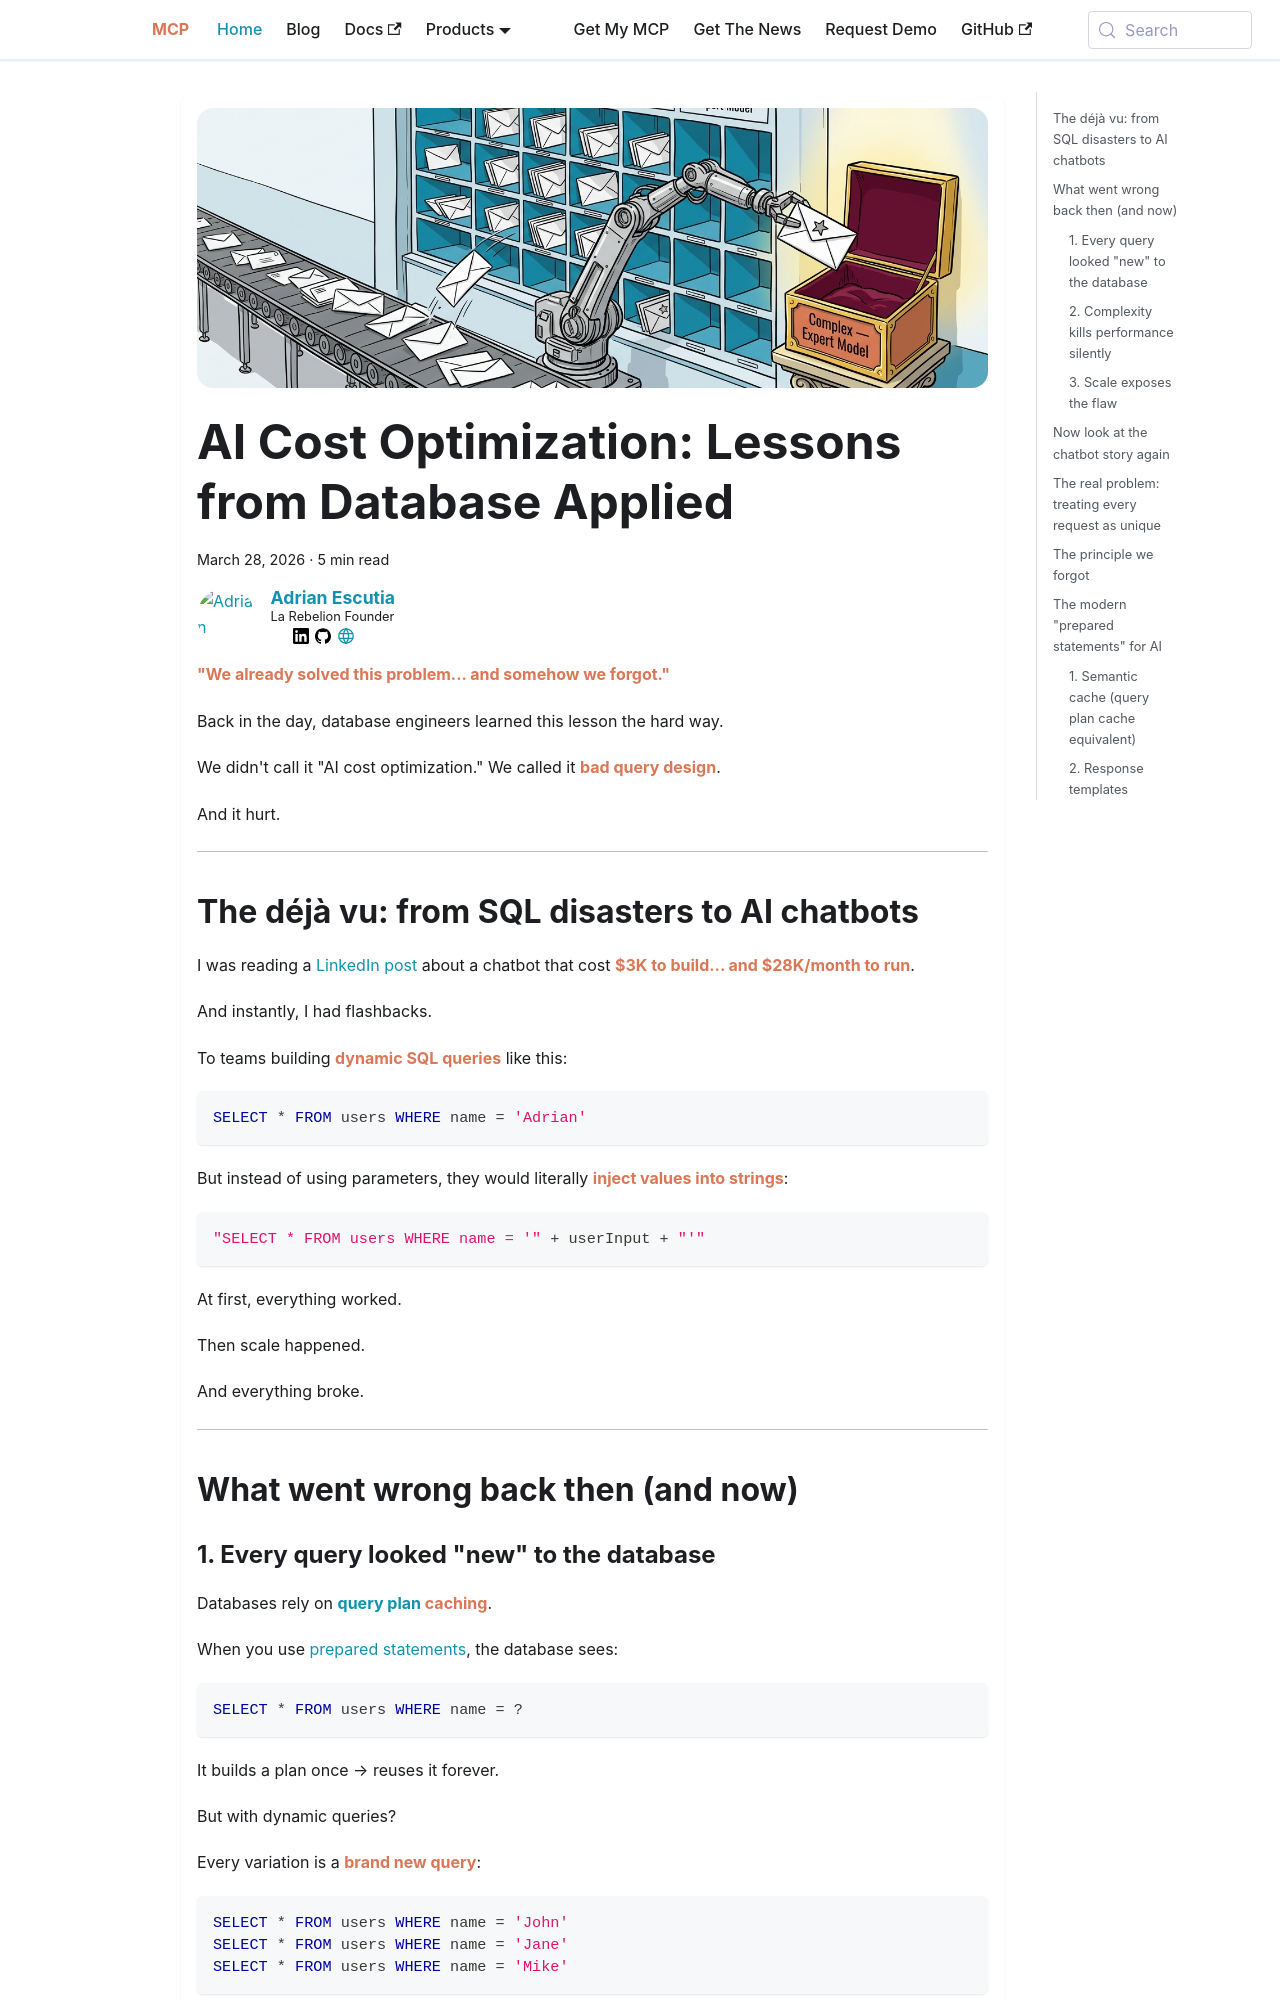

repository: la-rebelion/mcp-website · page: cost-optimization/lessons-from-database-applied-to-ai.html · generator: docusaurus

---
title: "AI Cost Optimization: Lessons from Database Applied"
description: "Discover how AI cost optimization strategies from database management can be applied to your AI projects. Learn about query optimization, indexing, and resource management to reduce costs while maintaining performance."
authors: ["adrian"]
tags: ["cost-optimization", "agentic-ai", "mcp-at-scale", "architecture"]
keywords: ["AI cost optimization", "database optimization", "query design", "semantic caching", "model routing", "cost reduction strategies"]
image: /img/cost-optimization/semantic-patterns-for-optimization.png
---

**"We already solved this problem... and somehow we forgot."**

Back in the day, database engineers learned this lesson the hard way.

We didn't call it "AI cost optimization."
We called it **bad query design**.

And it hurt.

<!-- truncate -->

---
